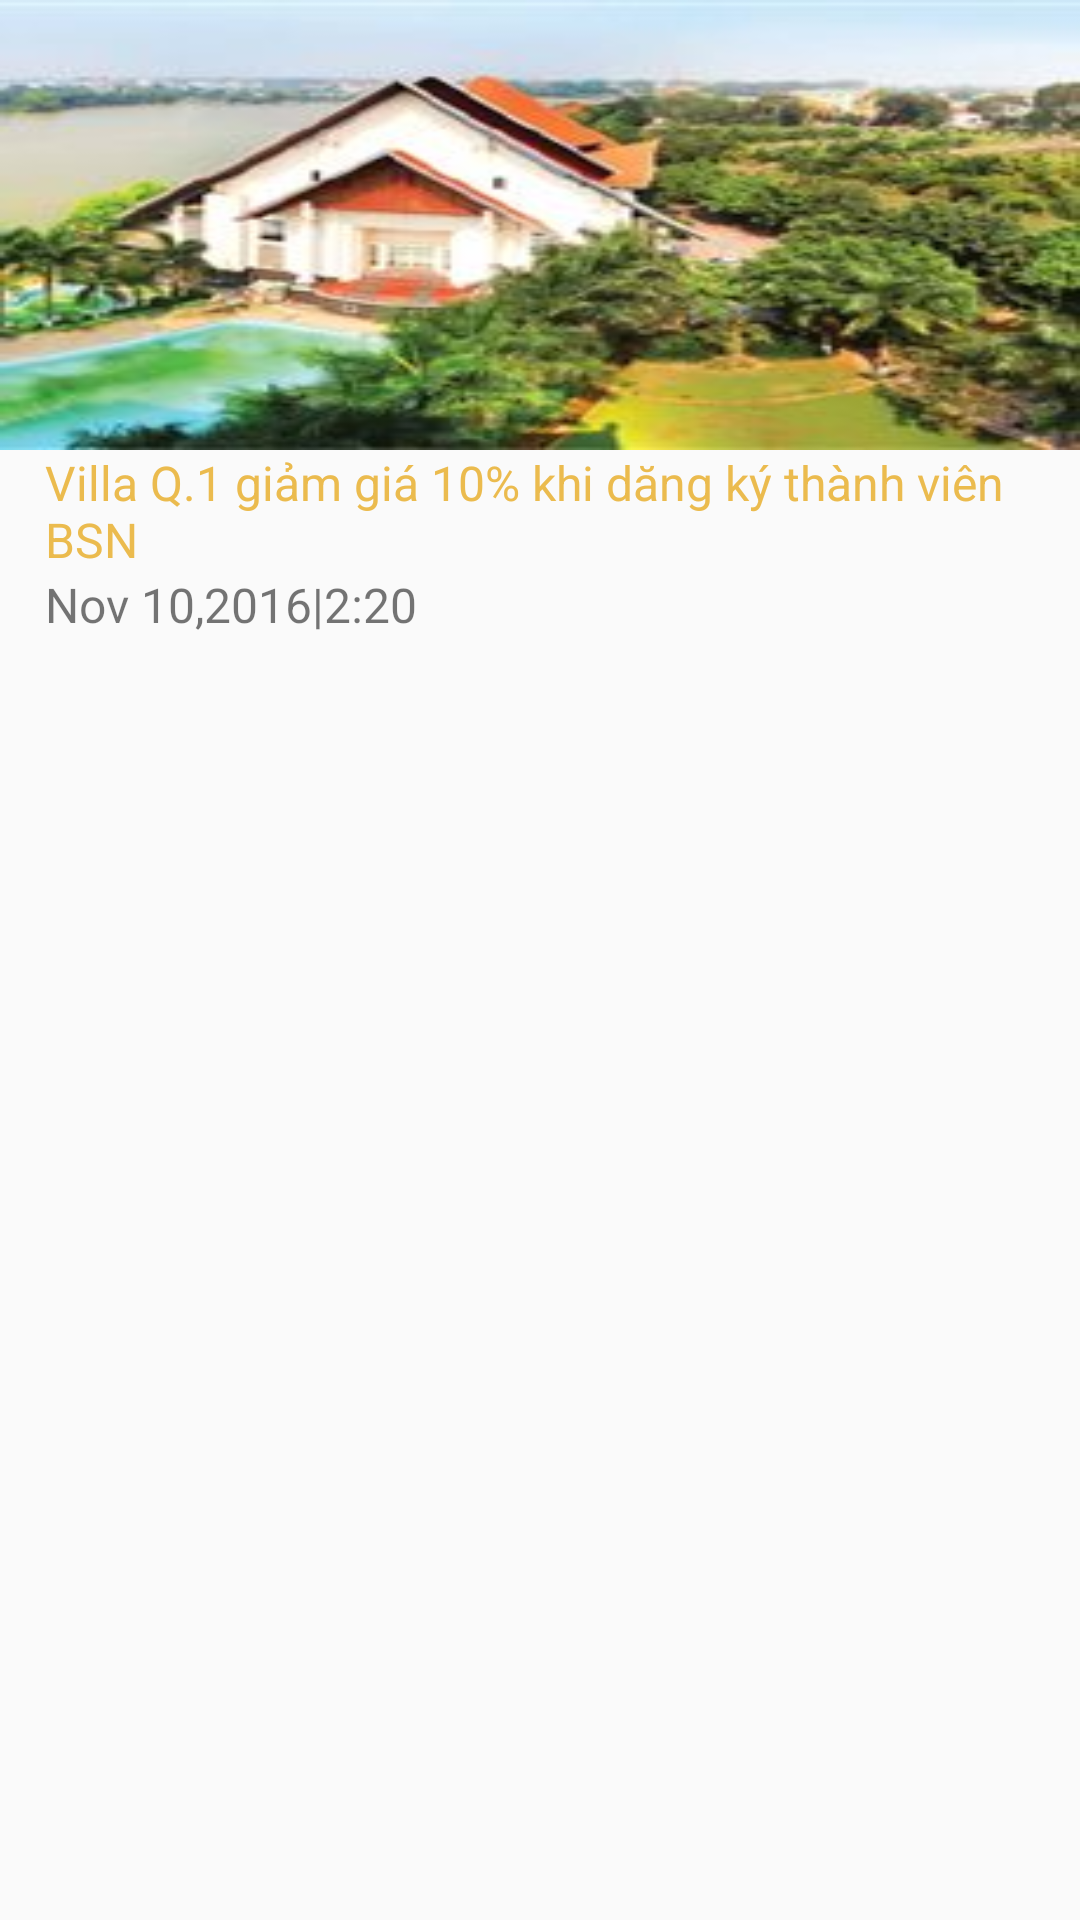

The Android layout XML behind this screen, and the referenced resources:
<!-- AndroidManifest.xml: application theme AppTheme -->
<!-- res/layout/itemdiscount.xml -->
<?xml version="1.0" encoding="utf-8"?>
<LinearLayout xmlns:android="http://schemas.android.com/apk/res/android"
    android:layout_width="match_parent"
    android:layout_height="match_parent"
    android:orientation="vertical">

    <ImageView
        android:id="@+id/img"
        android:layout_width="match_parent"
        android:layout_height="150dp"
        android:scaleType="fitXY"
        android:src="@drawable/iconproject" />

    <TextView
        android:id="@+id/tvtitle"
        android:layout_width="match_parent"
        android:layout_height="wrap_content"
        android:layout_marginLeft="15dp"
        android:text="Villa Q.1 giảm giá 10% khi dăng ký thành viên BSN"
        android:textColor="@color/colorBSN"
        android:textSize="16dp" />

    <TextView
        android:id="@+id/tvtime"
        android:layout_width="match_parent"
        android:layout_height="wrap_content"
        android:layout_marginLeft="15dp"
        android:text="Nov 10,2016|2:20"
        android:textSize="16dp" />

</LinearLayout>
<!-- resources referenced by this layout -->
<resources>
  <color name="colorBSN">#ebbb4e</color>
  <!-- drawable iconproject: jpg bitmap (drawable, 14475 bytes) -->
  <style name="AppTheme" parent="Theme.AppCompat.Light.DarkActionBar">
          
          <item name="colorPrimary">@color/colorPrimary</item>
          <item name="colorPrimaryDark">@color/colorPrimaryDark</item>
          <item name="colorAccent">@color/colorAccent</item>
          <item name="windowActionBar">false</item>
          <item name="windowNoTitle">true</item>
  
      </style>
  <color name="colorPrimary">#606060</color>
  <color name="colorPrimaryDark">#0B0E0E</color>
  <color name="colorAccent">#000</color>
</resources>
